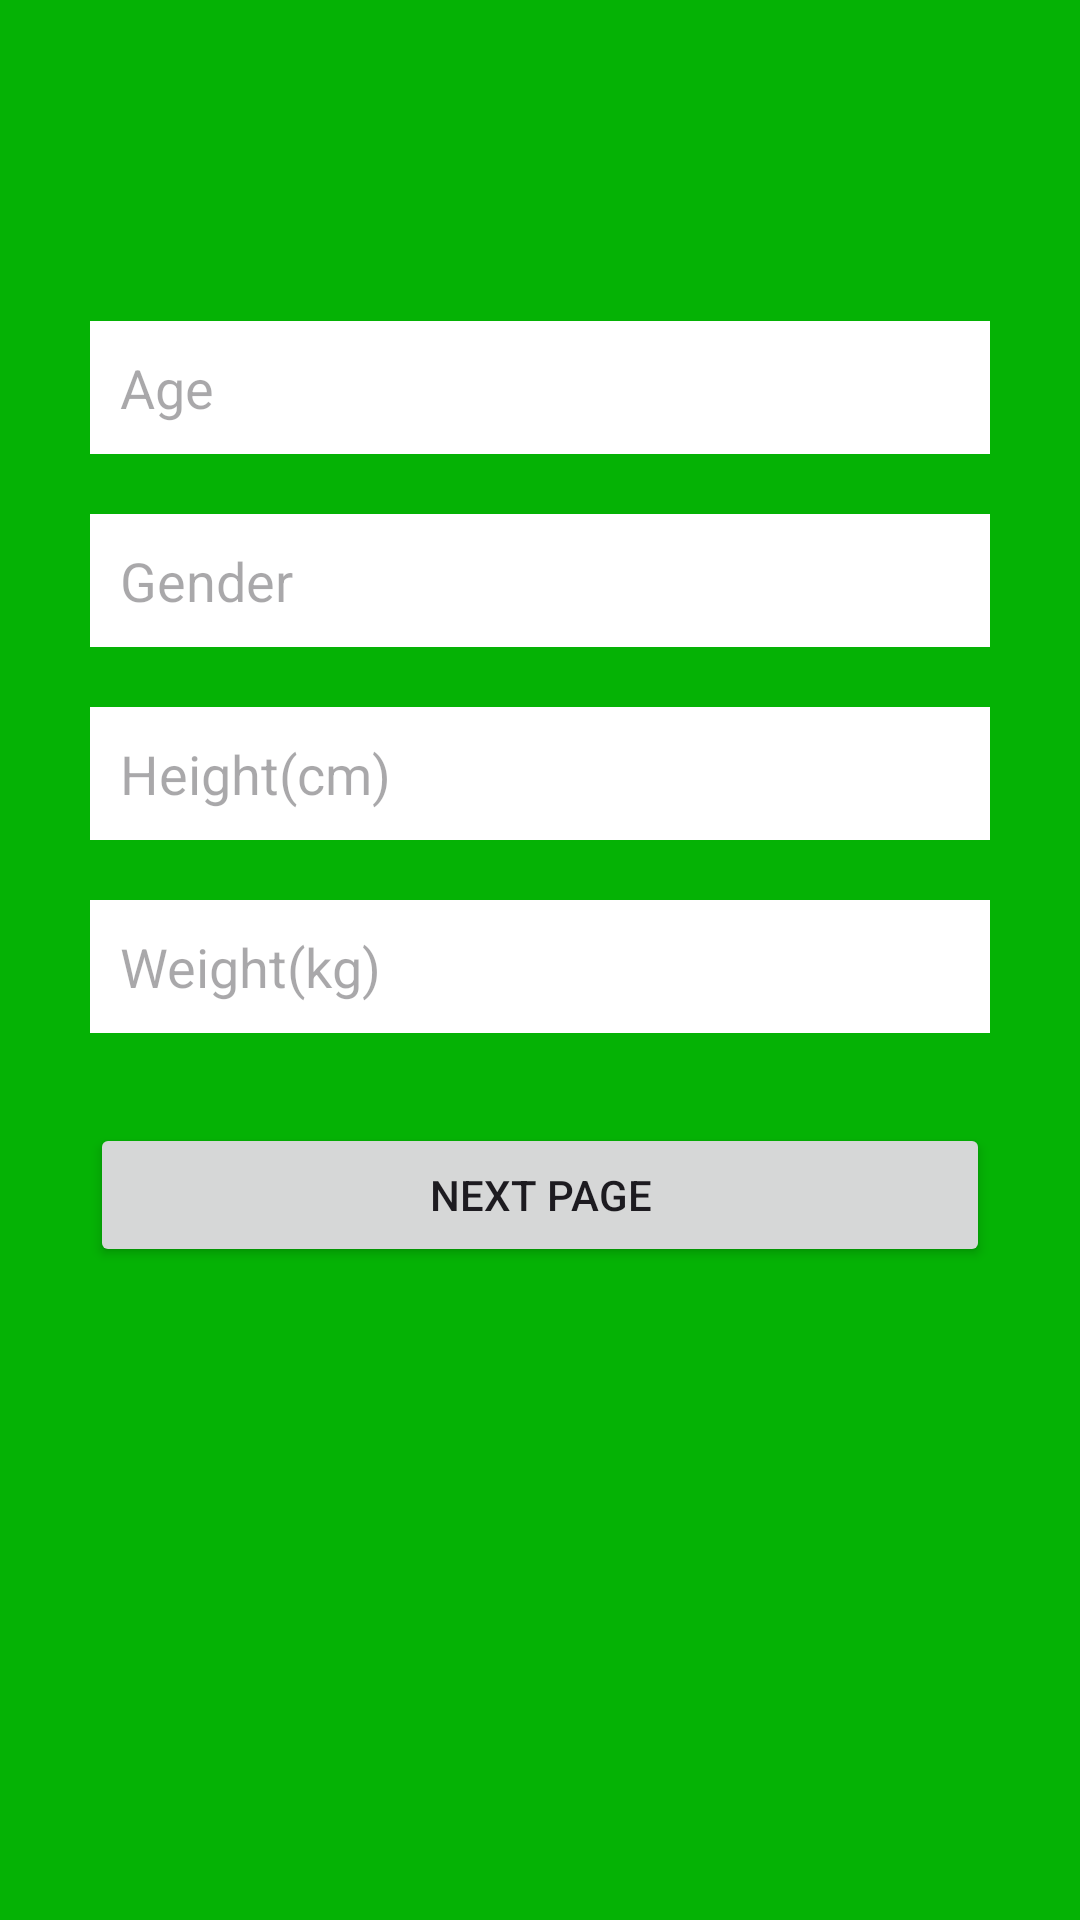

Produce the Android XML layout that renders to this screen, including the resource entries it uses.
<!-- AndroidManifest.xml: application theme Theme.HealthyGuideApp -->
<!-- res/layout/activity_self_information1.xml -->
<RelativeLayout xmlns:android="http://schemas.android.com/apk/res/android"
    xmlns:tools="http://schemas.android.com/tools"
    android:layout_width="match_parent"
    android:layout_height="match_parent"
    android:background="#05B205"
    tools:context=".SelfInformation1Activity">

    <TextView
        android:id="@+id/welcomeTextView"
        android:layout_width="wrap_content"
        android:layout_height="wrap_content"
        android:layout_centerHorizontal="true"
        android:layout_marginTop="50dp"
        android:textColor="#FFFFFF"
        android:textSize="20sp" />

    <EditText
        android:id="@+id/age"
        android:layout_width="match_parent"
        android:layout_height="wrap_content"
        android:layout_below="@id/welcomeTextView"
        android:layout_marginTop="30dp"
        android:layout_marginLeft="30dp"
        android:layout_marginRight="30dp"
        android:hint="Age"
        android:padding="10dp"
        android:background="#FFFFFF" />

    <EditText
        android:id="@+id/gender"
        android:layout_width="match_parent"
        android:layout_height="wrap_content"
        android:layout_below="@id/age"
        android:layout_marginTop="20dp"
        android:layout_marginLeft="30dp"
        android:layout_marginRight="30dp"
        android:hint="Gender"
        android:padding="10dp"
        android:background="#FFFFFF" />

    <EditText
        android:id="@+id/height"
        android:layout_width="match_parent"
        android:layout_height="wrap_content"
        android:layout_below="@id/gender"
        android:layout_marginTop="20dp"
        android:layout_marginLeft="30dp"
        android:layout_marginRight="30dp"
        android:hint="Height(cm)"
        android:padding="10dp"
        android:background="#FFFFFF" />

    <EditText
        android:id="@+id/weight"
        android:layout_width="match_parent"
        android:layout_height="wrap_content"
        android:layout_below="@id/height"
        android:layout_marginTop="20dp"
        android:layout_marginLeft="30dp"
        android:layout_marginRight="30dp"
        android:hint="Weight(kg)"
        android:padding="10dp"
        android:background="#FFFFFF" />

    <Button
        android:id="@+id/nextPageButton"
        android:layout_width="match_parent"
        android:layout_height="wrap_content"
        android:layout_below="@id/weight"
        android:layout_marginTop="30dp"
        android:layout_marginLeft="30dp"
        android:layout_marginRight="30dp"
        android:text="Next Page" />
</RelativeLayout>
<!-- resources referenced by this layout -->
<resources>
  <style name="Theme.HealthyGuideApp" parent="Base.Theme.HealthyGuideApp" />
  <style name="Base.Theme.HealthyGuideApp" parent="Theme.Material3.DayNight.NoActionBar">
          
          
      </style>
</resources>
